The GitHub repository sunyongke/woodRecognition contains a labelled image folder "images" with 21 categories: Cassia siamea, Cinnamomum camphora, Dalbergia bariensis, Dalbergia cochinchinensis, Dalbergia fusca, Dalbergia latifolia, Dalbergia odorifera, Dalbergia oliveri, Diospyros ebenum, Excentrodendron hsienmu, Intsia spp, Mesua ferrea, Pterocarpus erinaceus, Pterocarpus indicus, Pterocarpus macrocarpus, Pterocarpus santalinus, Taiwania flousiana, Tectona grandis, Terminalia myriocarpa, Terminalia tomentosa, Xylia dolabriformis. Examples follow, each with its label.

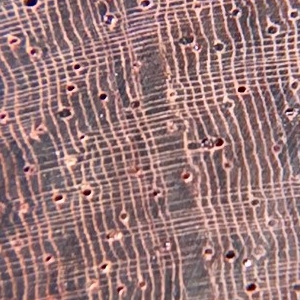
Label: Dalbergia bariensis

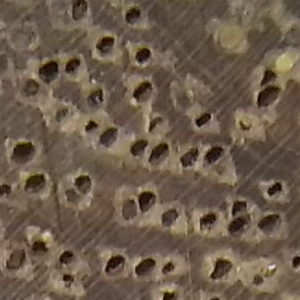
Label: Intsia spp

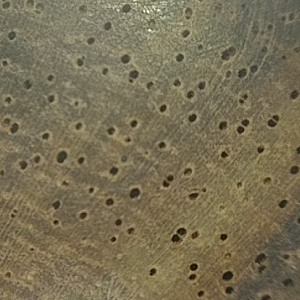
Label: Dalbergia odorifera

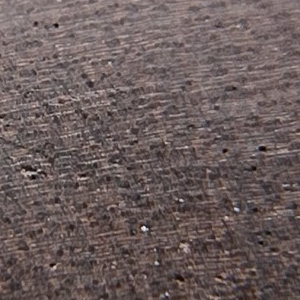
Label: Diospyros ebenum

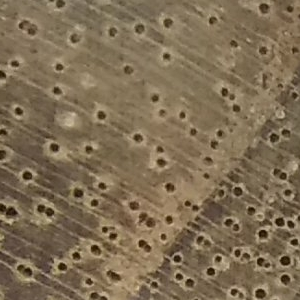
Label: Cinnamomum camphora

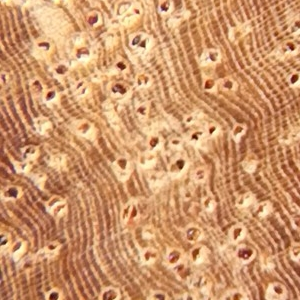
Label: Dalbergia oliveri
